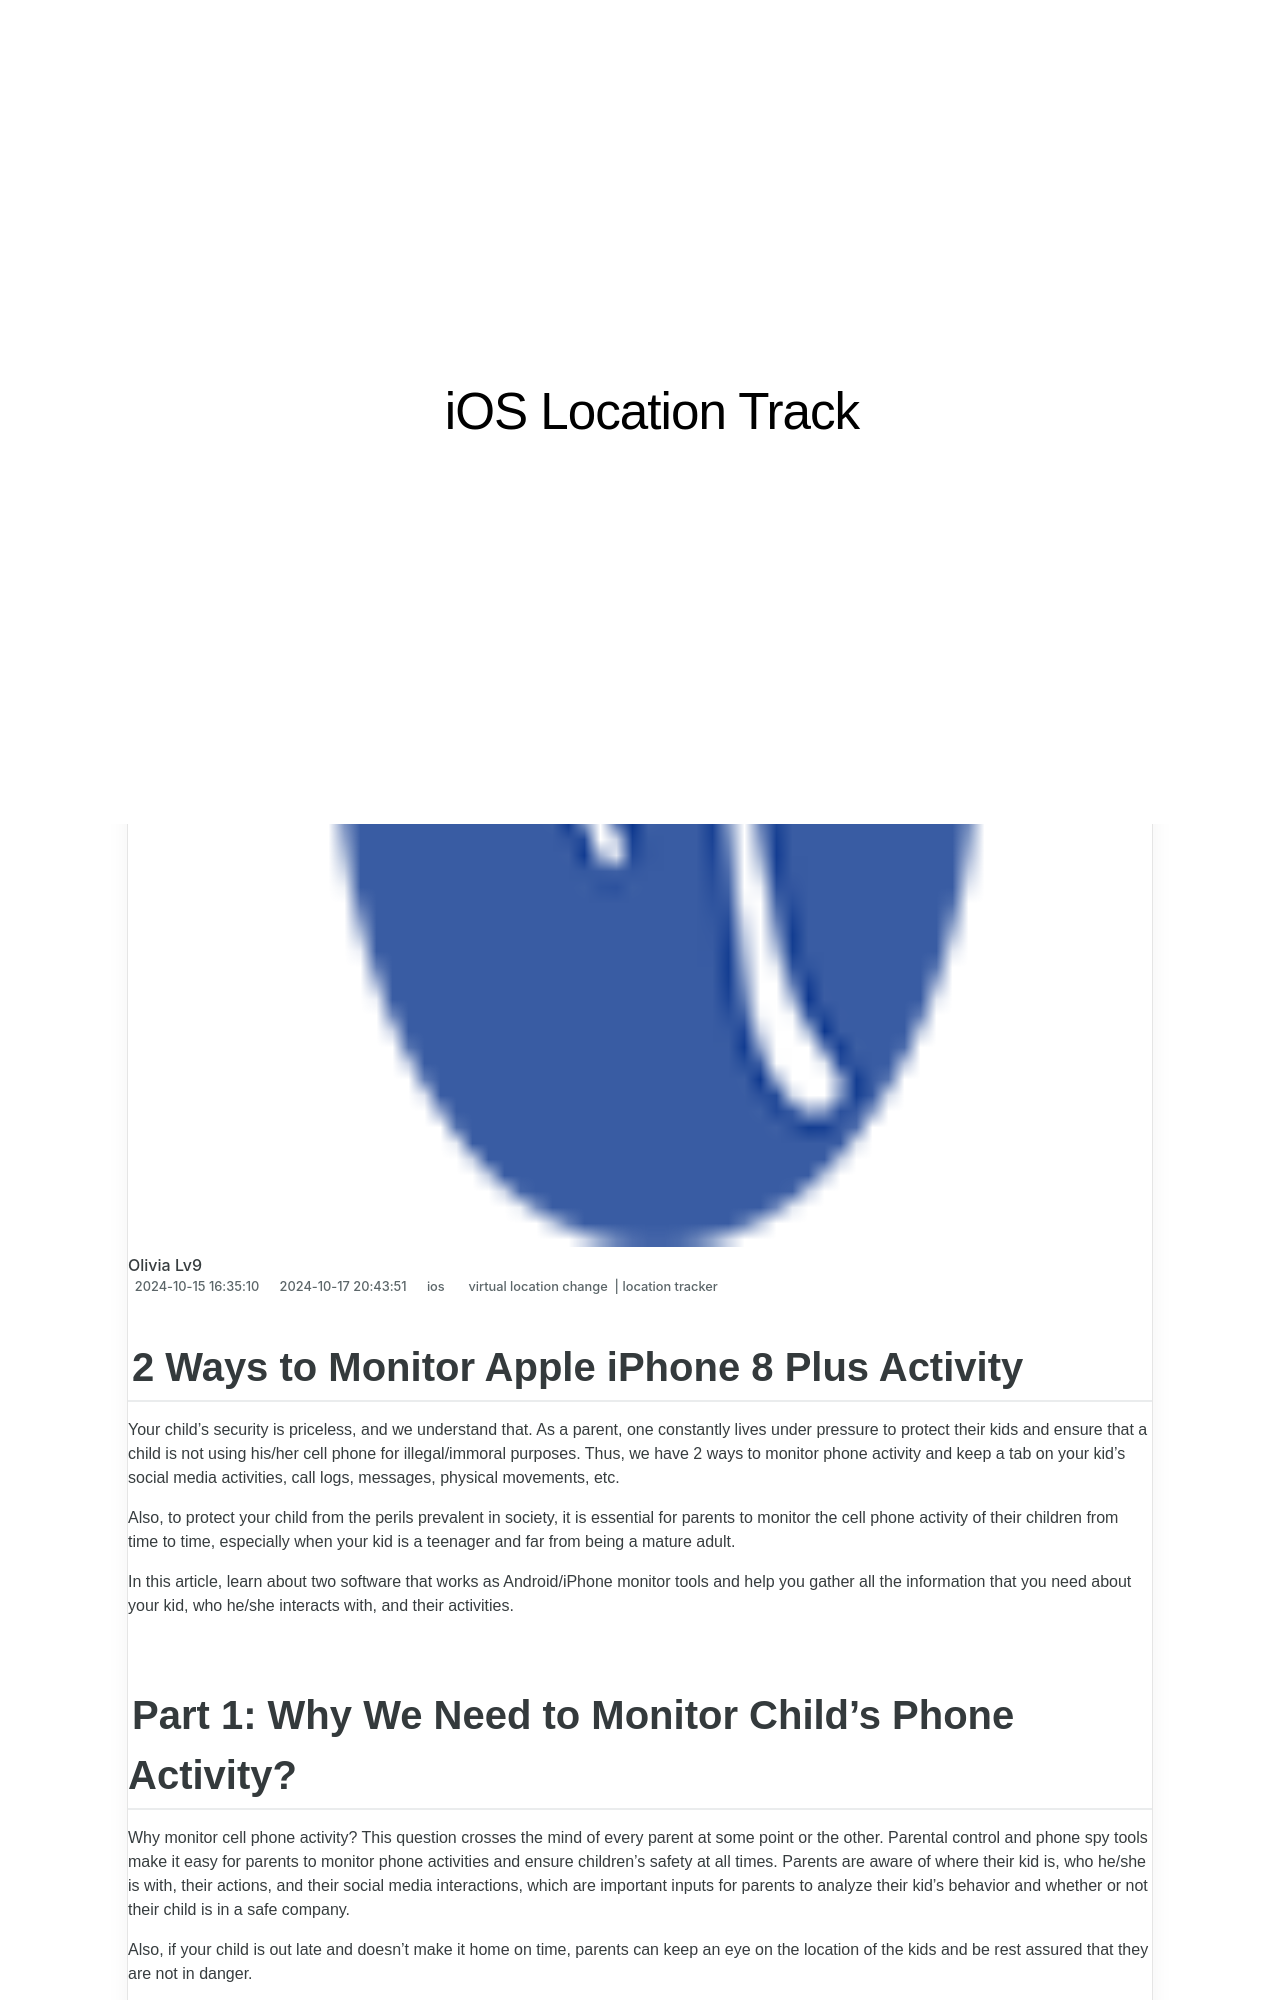

repository: techidaily/site-ios-location-track · page: 2-ways-to-monitor-apple-iphone-8-plus-activity-drfone-by-drfone-virtual-ios/index.html · generator: jekyll

---
title: 2 Ways to Monitor Apple iPhone 8 Plus Activity | Dr.fone
date: 2024-10-15T16:35:10.748Z
updated: 2024-10-17T20:43:51.158Z
tags: 
  - virtual location change
  - location tracker
categories:
  - ios
description: This article describes 2 Ways to Monitor Apple iPhone 8 Plus Activity
excerpt: This article describes 2 Ways to Monitor Apple iPhone 8 Plus Activity
keywords: track location for iPhone 8 Plus,Location Track for iPhone,track location for iPhone,Location Track for iPad,Location Track for iPhone 8 Plus,track location for iPad
thumbnail: https://thmb.techidaily.com/7270266df833210c4618ef395558e4a1dd14a566be785a358865debf94836fef.jpg
---

## 2 Ways to Monitor Apple iPhone 8 Plus Activity

Your child’s security is priceless, and we understand that. As a parent, one constantly lives under pressure to protect their kids and ensure that a child is not using his/her cell phone for illegal/immoral purposes. Thus, we have 2 ways to monitor phone activity and keep a tab on your kid’s social media activities, call logs, messages, physical movements, etc.

Also, to protect your child from the perils prevalent in society, it is essential for parents to monitor the cell phone activity of their children from time to time, especially when your kid is a teenager and far from being a mature adult.

In this article, learn about two software that works as Android/iPhone monitor tools and help you gather all the information that you need about your kid, who he/she interacts with, and their activities.
